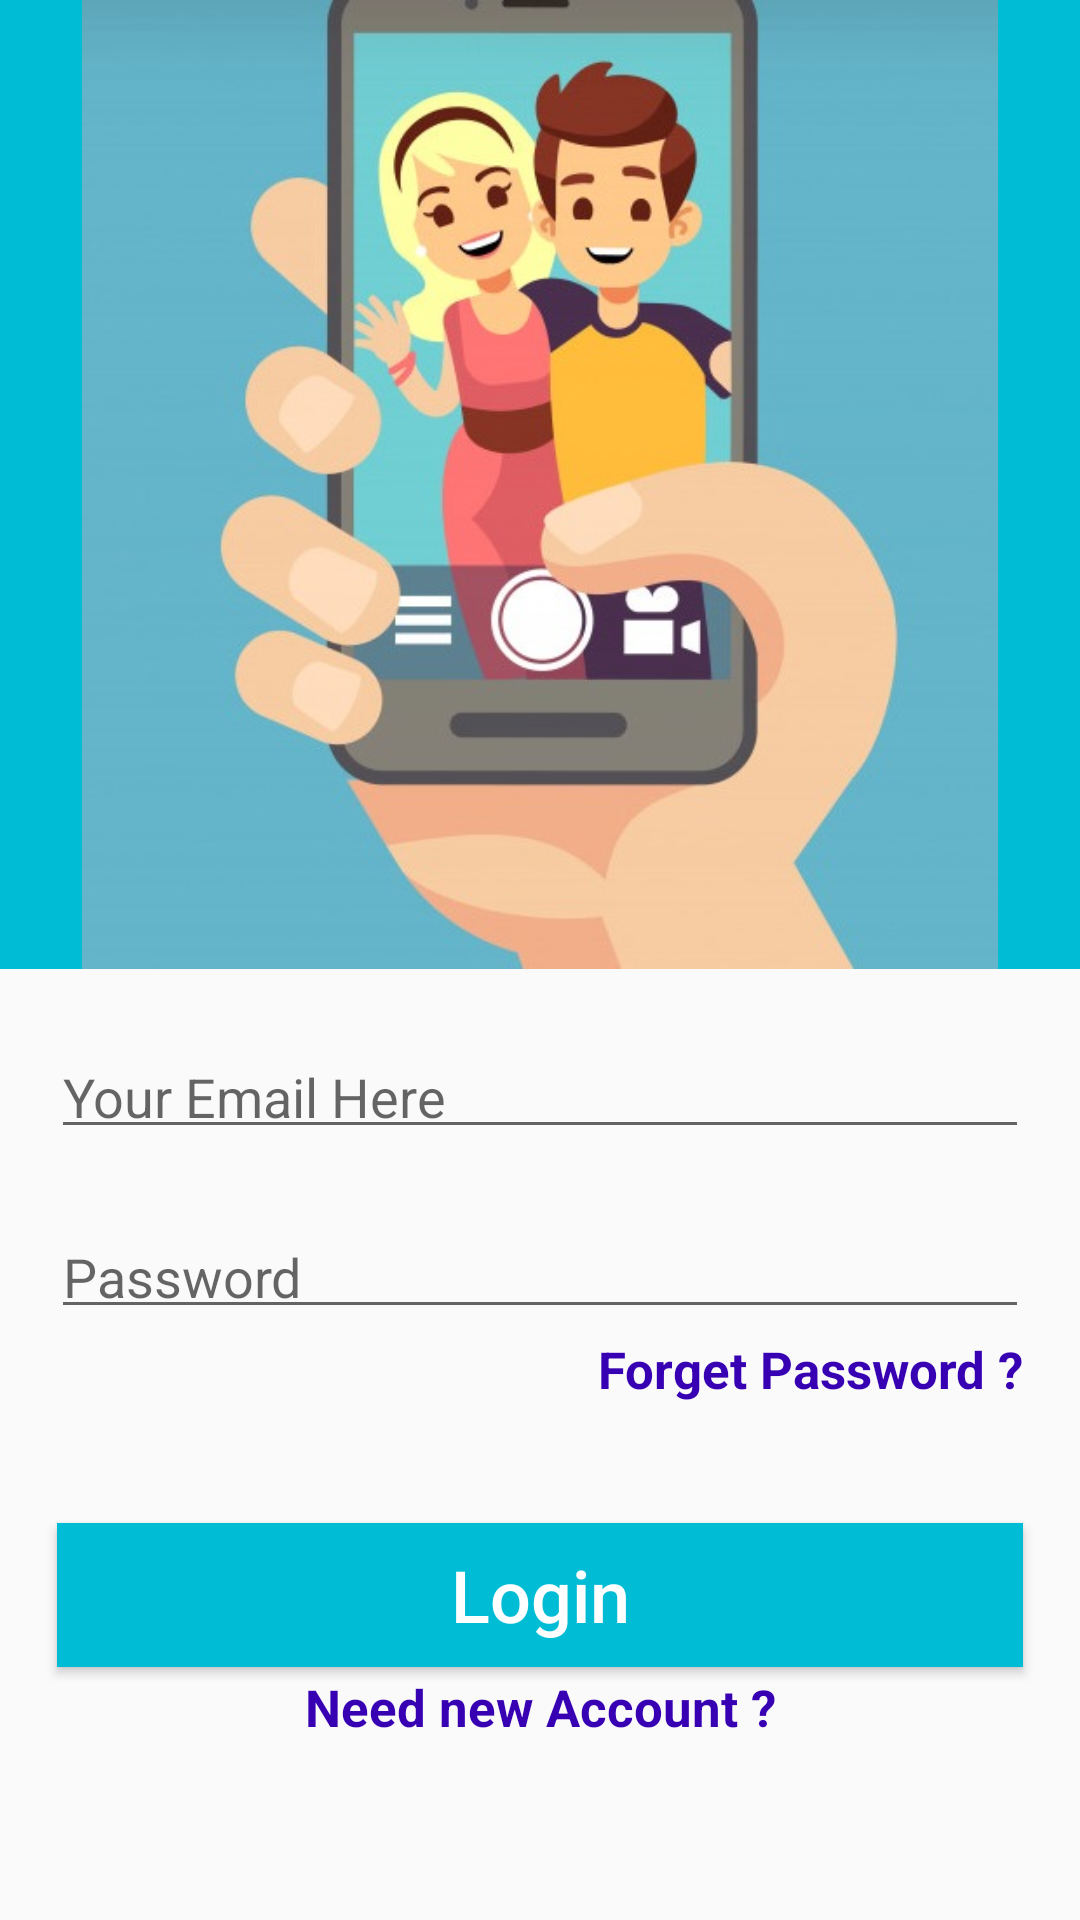

Android layout source for this screen:
<!-- AndroidManifest.xml: application theme AppTheme -->
<!-- res/layout/activity_login.xml -->
<?xml version="1.0" encoding="utf-8"?>
<RelativeLayout xmlns:android="http://schemas.android.com/apk/res/android"
    xmlns:app="http://schemas.android.com/apk/res-auto"
    xmlns:tools="http://schemas.android.com/tools"
    android:layout_width="match_parent"
    android:layout_height="match_parent"
    tools:context=".LoginActivity">

    <ScrollView
        android:layout_width="match_parent"
        android:layout_height="match_parent">

        <RelativeLayout
            android:layout_width="match_parent"
            android:layout_height="wrap_content">

            <ImageView
                android:id="@+id/login_image"
                android:layout_width="match_parent"
                android:layout_height="323dp"
                android:layout_alignWithParentIfMissing="true"
                android:layout_alignParentTop="true"
                android:background="#00BCD4"
                android:scaleType="fitCenter"
                app:srcCompat="@drawable/login_img">
            </ImageView>

            <EditText
                android:id="@+id/login_email"
                android:layout_width="match_parent"
                android:layout_height="35dp"
                android:layout_below="@+id/login_image"
                android:layout_alignParentStart="true"
                android:layout_alignParentLeft="true"
                android:layout_marginLeft="17dp"
                android:layout_marginTop="25dp"
                android:layout_marginRight="17dp"
                android:hint="Your Email Here"
                android:inputType="textEmailAddress"
                android:padding="4dp" />

            <EditText
                android:id="@+id/login_password"
                android:layout_width="match_parent"
                android:layout_height="35dp"
                android:inputType="textPassword"
                android:layout_below="@+id/login_email"
                android:hint="Password"
                android:padding="4dp"
                android:layout_alignParentStart="true"
                android:layout_alignParentLeft="true"
                android:layout_marginLeft="17dp"
                android:layout_marginTop="25dp"
                android:layout_marginRight="17dp"
                />

            <TextView
                android:id="@+id/forget_password_link"
                android:layout_width="match_parent"
                android:layout_height="wrap_content"
                android:layout_centerHorizontal="true"
                android:layout_below="@+id/login_password"
                android:text="Forget Password ?"
                android:layout_marginTop="2dp"
                android:layout_marginLeft="15dp"
                android:layout_marginRight="23dp"
                android:textAlignment="textEnd"
                android:textSize="17sp"
                android:textStyle="bold"
                android:textColor="@color/colorPrimaryDark"
                android:gravity="end" />

            <Button
                android:id="@+id/login_button"
                android:layout_width="match_parent"
                android:layout_height="wrap_content"
                android:layout_below="@+id/forget_password_link"
                android:layout_marginLeft="19dp"
                android:layout_marginTop="40dp"
                android:layout_marginRight="19dp"
                android:background="#00BCD4"
                android:padding="4dp"
                android:text="Login"
                android:textAllCaps="false"
                android:textColor="@android:color/background_light"
                android:textSize="24sp"
                tools:ignore="UnknownId" />

            <TextView
                android:id="@+id/need_new_account_link"
                android:layout_width="match_parent"
                android:layout_height="wrap_content"
                android:layout_centerHorizontal="true"
                android:layout_below="@+id/login_button"
                android:text="Need new Account ?"
                android:layout_marginTop="2dp"
                android:layout_marginLeft="15dp"
                android:layout_marginRight="23dp"
                android:textAlignment="center"
                android:textSize="17sp"
                android:textStyle="bold"
                android:textColor="@color/colorPrimaryDark"
                />



        </RelativeLayout>



    </ScrollView>
</RelativeLayout>
<!-- resources referenced by this layout -->
<resources>
  <!-- drawable login_img: jpeg bitmap (drawable, 43381 bytes) -->
  <style name="AppTheme" parent="Theme.AppCompat.Light.NoActionBar">
          
          <item name="colorPrimary">@color/colorPrimary</item>
          <item name="colorPrimaryDark">@color/colorPrimaryDark</item>
          <item name="colorAccent">@color/colorAccent</item>
      </style>
  <!-- not gathered from this repository: default colours our renderer supplied (Android Studio template values) -->
  <color name="colorPrimary">#FF6200EE</color>
  <color name="colorPrimaryDark">#FF3700B3</color>
  <color name="colorAccent">#FF03DAC5</color>
</resources>
